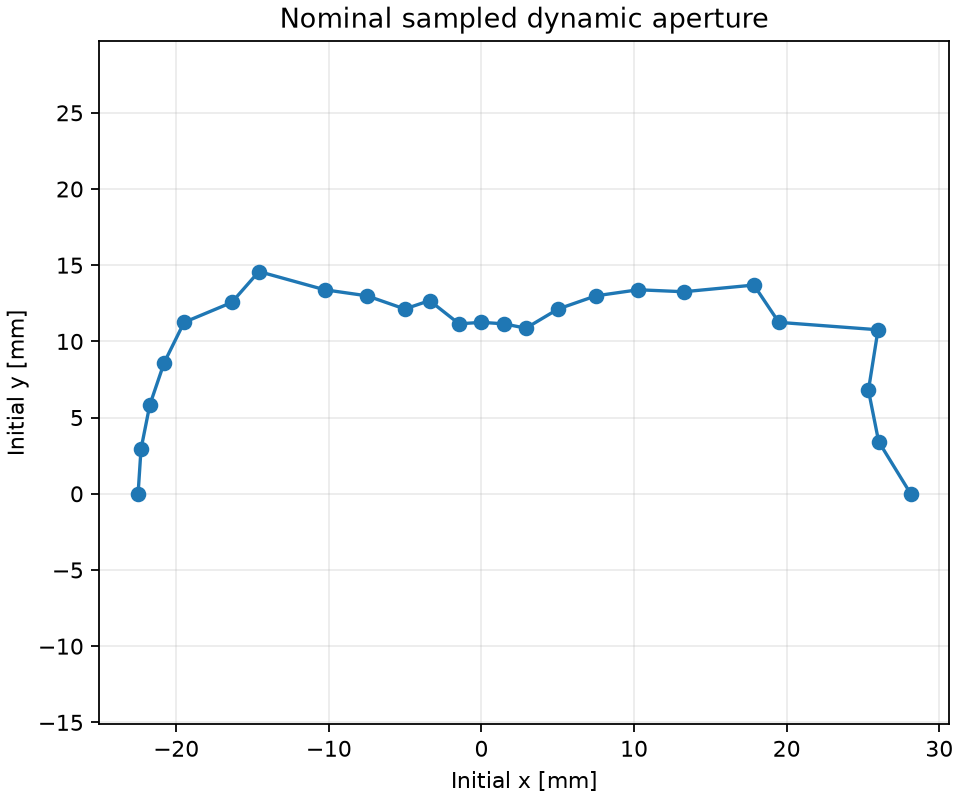

Values plotted in this chart, from the file beside it:
angle_rad, radius_m, x_m, y_m
0.0, 0.02813, 0.02813, 0.0
0.1309, 0.02625, 0.02603, 0.003426
0.2618, 0.02625, 0.02536, 0.006794
0.3927, 0.02813, 0.02598, 0.01076
0.5236, 0.0225, 0.01949, 0.01125
0.6545, 0.0225, 0.01785, 0.0137
0.7854, 0.01875, 0.01326, 0.01326
0.9163, 0.01687, 0.01027, 0.01339
1.047, 0.015, 0.0075, 0.01299
1.178, 0.01312, 0.005023, 0.01213
1.309, 0.01125, 0.002912, 0.01087
1.44, 0.01125, 0.001468, 0.01115
1.571, 0.01125, -4.917531e-10, 0.01125
1.702, 0.01125, -0.001468, 0.01115
1.833, 0.01312, -0.003397, 0.01268
1.963, 0.01312, -0.005023, 0.01213
2.094, 0.015, -0.0075, 0.01299
2.225, 0.01687, -0.01027, 0.01339
2.356, 0.02062, -0.01458, 0.01458
2.487, 0.02062, -0.01636, 0.01256
2.618, 0.0225, -0.01949, 0.01125
2.749, 0.0225, -0.02079, 0.00861
2.88, 0.0225, -0.02173, 0.005823
3.011, 0.0225, -0.02231, 0.002937
3.142, 0.0225, -0.0225, -1.9670123e-09
